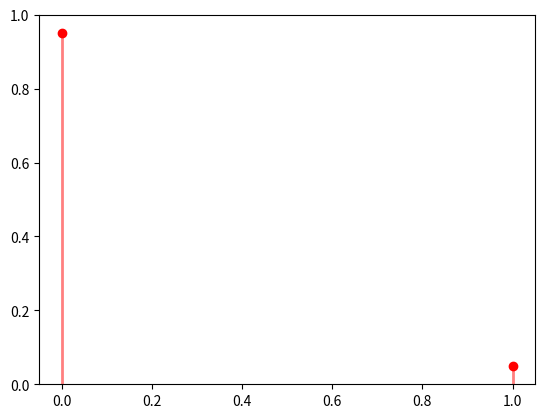

This chart was generated by the following Python code:
from matplotlib import pyplot as plt
from scipy import stats

p = 0.1
n = 100
bern_func = stats.bernoulli.rvs(p, size=n)
print(bern_func)
bern_probability = [bern_func[bern_func==0].shape[0]/bern_func.shape[0],
                    bern_func[bern_func==1].shape[0]/bern_func.shape[0]]
plt.scatter([0, 1], bern_probability, color='red')
plt.vlines([0, 1], 0, bern_probability, color='red', lw=2, alpha=0.5)
plt.ylim([0, 1])
plt.show()